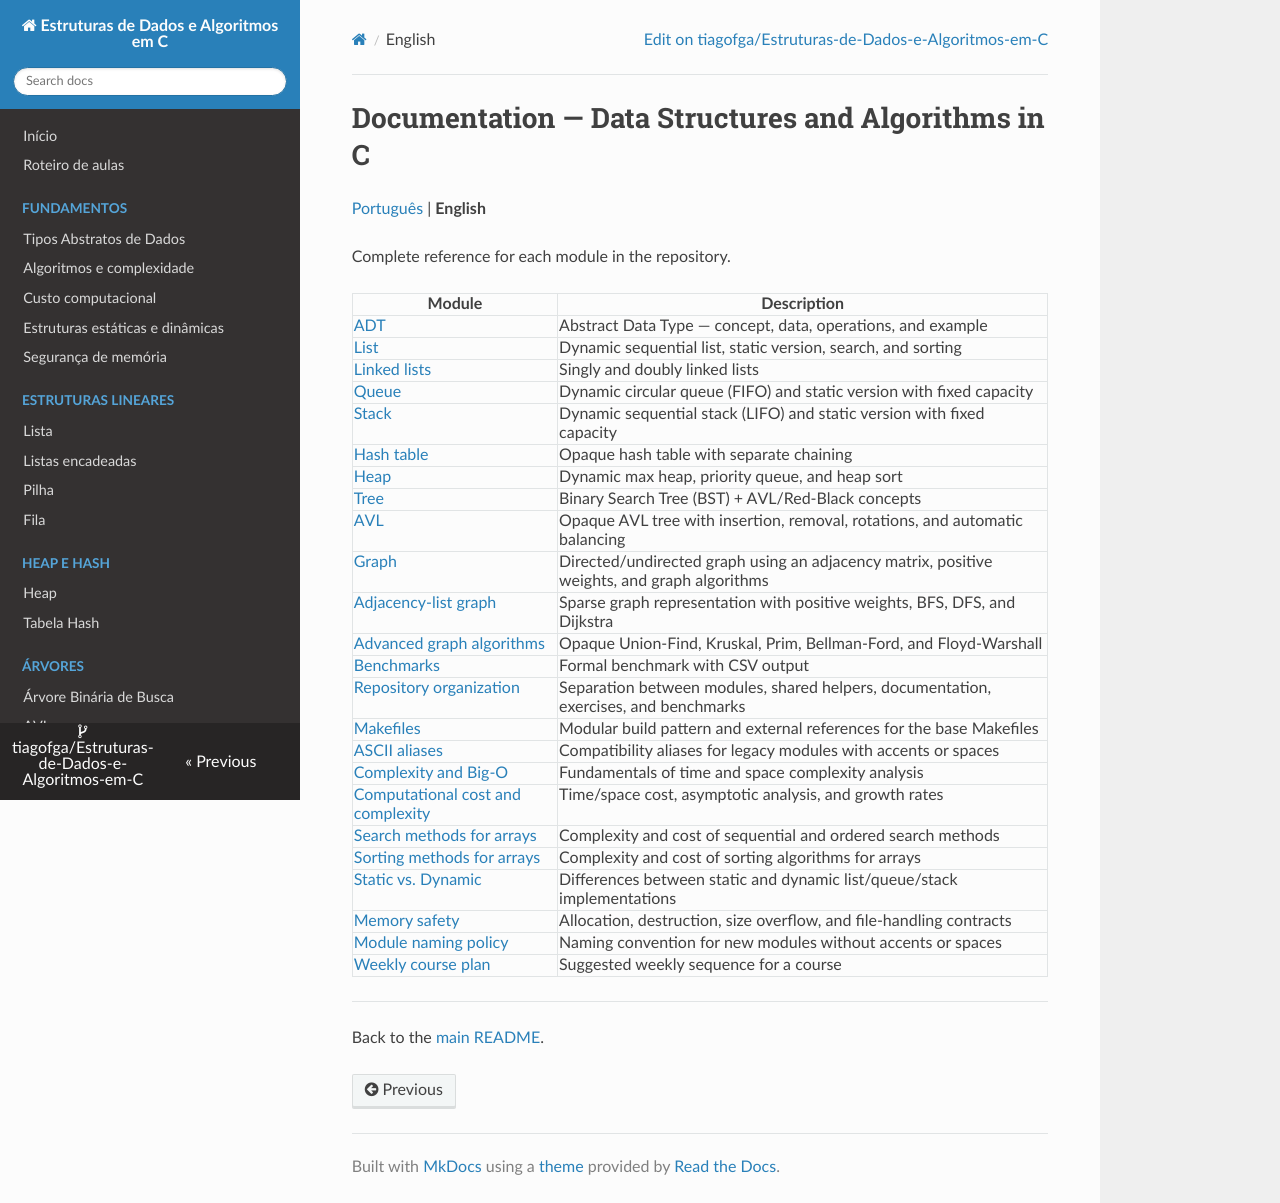

repository: tiagofga/Estruturas-de-Dados-e-Algoritmos-em-C · page: en/index.html · generator: mkdocs

# Documentation — Data Structures and Algorithms in C

[Português](../README.md) | **English**

Complete reference for each module in the repository.

| Module | Description |
|--------|-------------|
| [ADT](./TAD.md) | Abstract Data Type — concept, data, operations, and example |
| [List](./List.md) | Dynamic sequential list, static version, search, and sorting |
| [Linked lists](./LinkedLists.md) | Singly and doubly linked lists |
| [Queue](./Queue.md) | Dynamic circular queue (FIFO) and static version with fixed capacity |
| [Stack](./Stack.md) | Dynamic sequential stack (LIFO) and static version with fixed capacity |
| [Hash table](./HashTable.md) | Opaque hash table with separate chaining |
| [Heap](./Heap.md) | Dynamic max heap, priority queue, and heap sort |
| [Tree](./Tree.md) | Binary Search Tree (BST) + AVL/Red-Black concepts |
| [AVL](./AVL.md) | Opaque AVL tree with insertion, removal, rotations, and automatic balancing |
| [Graph](./Graph.md) | Directed/undirected graph using an adjacency matrix, positive weights, and graph algorithms |
| [Adjacency-list graph](./AdjacencyListGraph.md) | Sparse graph representation with positive weights, BFS, DFS, and Dijkstra |
| [Advanced graph algorithms](./AdvancedGraphAlgorithms.md) | Opaque Union-Find, Kruskal, Prim, Bellman-Ford, and Floyd-Warshall |
| [Benchmarks](../Benchmarks.md) | Formal benchmark with CSV output |
| [Repository organization](./RepositoryOrganization.md) | Separation between modules, shared helpers, documentation, exercises, and benchmarks |
| [Makefiles](./Makefiles.md) | Modular build pattern and external references for the base Makefiles |
| [ASCII aliases](../AliasesASCII.md) | Compatibility aliases for legacy modules with accents or spaces |
| [Complexity and Big-O](./Algorithms.md) | Fundamentals of time and space complexity analysis |
| [Computational cost and complexity](./ComputationalCost.md) | Time/space cost, asymptotic analysis, and growth rates |
| [Search methods for arrays](./SearchMethods.md) | Complexity and cost of sequential and ordered search methods |
| [Sorting methods for arrays](./SortingMethods.md) | Complexity and cost of sorting algorithms for arrays |
| [Static vs. Dynamic](./StaticVsDynamic.md) | Differences between static and dynamic list/queue/stack implementations |
| [Memory safety](./MemorySafety.md) | Allocation, destruction, size overflow, and file-handling contracts |
| [Module naming policy](../PadraoNomes.md) | Naming convention for new modules without accents or spaces |
| [Weekly course plan](../RoteiroAulas.md) | Suggested weekly sequence for a course |

---

Back to the [main README](../../README.en.md).
